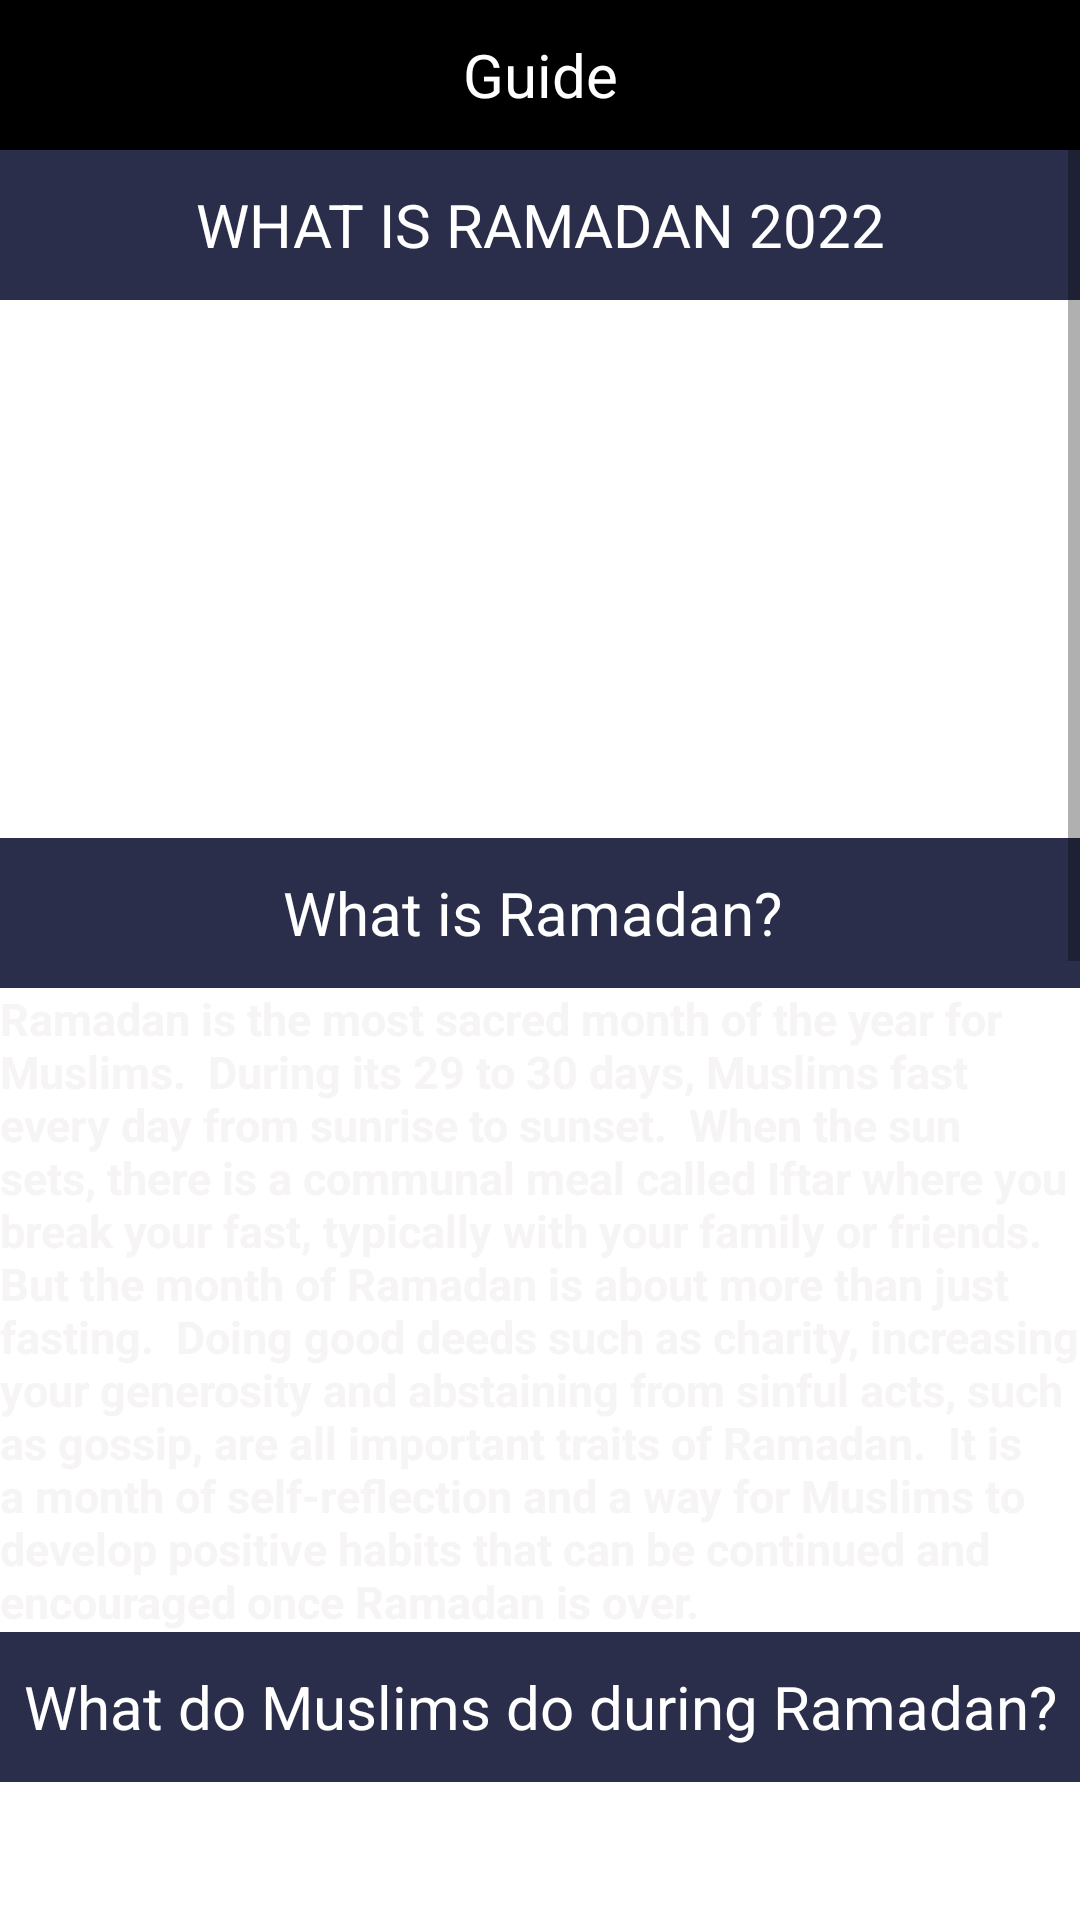

This screen was rendered from an Android layout file. Write that file and the resources it references.
<!-- AndroidManifest.xml: application theme Theme.LaundryUI -->
<!-- res/layout/ramazan_guide_fragment.xml -->
<?xml version="1.0" encoding="utf-8"?>
<LinearLayout xmlns:android="http://schemas.android.com/apk/res/android"
    xmlns:tools="http://schemas.android.com/tools"
    android:layout_width="match_parent"
    android:layout_height="match_parent"
    android:orientation="vertical"
    tools:context=".SettingFragment">

    
    <TextView
        android:id="@+id/textView2"
        android:layout_width="match_parent"
        android:layout_height="50dp"
        android:background="@color/black"
        android:gravity="center"
        android:text="Guide"
        android:textColor="@color/white"
        android:textSize="20dp" />

    <ScrollView
        android:layout_width="match_parent"
        android:layout_height="match_parent">

        <LinearLayout
            android:layout_width="match_parent"
            android:layout_height="wrap_content"
            android:orientation="vertical" >

            <TextView
                android:id="@+id/textView22"
                android:layout_width="match_parent"
                android:layout_height="50dp"
                android:background="@color/purple_500"
                android:gravity="center"
                android:text="WHAT IS RAMADAN 2022"
                android:textColor="@color/white"
                android:textSize="20dp" />

            <TextView
                android:layout_width="match_parent"
                android:layout_height="match_parent"
                android:text="The first night of Ramadan will begin after sunset on Friday, April 1. It will end on the evening of Sunday, May 1.
It is always held on the 9th month of the Islamic lunar calendar — a calendar that is based on the phases of the moon.
The 12 months of this calendar add up to 354 days: 11 days shorter than the standard Gregorian calendar.
Because of this, the Islamic Lunar calendar moves backwards 11 days each year.
So, every year, the first day of Ramadan falls 11 days earlier. "
                android:textColor="@color/white"
                android:textSize="15sp"
                android:textStyle="bold" />

            <TextView
                android:id="@+id/textView222"
                android:layout_width="match_parent"
                android:layout_height="50dp"
                android:background="@color/purple_500"
                android:gravity="center"
                android:text="What is Ramadan? "
                android:textColor="@color/white"
                android:textSize="20dp" />
            <TextView
                android:layout_width="match_parent"
                android:layout_height="match_parent"
                android:text="Ramadan is the most sacred month of the year for Muslims.

During its 29 to 30 days, Muslims fast every day from sunrise to sunset.

When the sun sets, there is a communal meal called Iftar where you break your fast, typically with your family or friends.

But the month of Ramadan is about more than just fasting.

Doing good deeds such as charity, increasing your generosity and abstaining from sinful acts, such as gossip, are all important traits of Ramadan.

It is a month of self-reflection and a way for Muslims to develop positive habits that can be continued and encouraged once Ramadan is over."
                android:textColor="@color/gray"
                android:textSize="15sp"
                android:textStyle="bold" />
            <TextView
                android:id="@+id/textView2222"
                android:layout_width="match_parent"
                android:layout_height="50dp"
                android:background="@color/purple_500"
                android:gravity="center"
                android:text="What do Muslims do during Ramadan?"
                android:textColor="@color/white"
                android:textSize="20dp" />
            <TextView
                android:layout_width="match_parent"
                android:layout_height="match_parent"
                android:text="Zathia Bazeer, 25, relocated to Brisbane from Melbourne this year to complete a journalism fellowship.

While her typical Ramadan practices would involve going to mosques and households with family and friends, 2022 will be different.
This year, Ramadan will be a little lonely, she said. I'll miss the community events we would go to in Melbourne, she said.
In a way, the 2021 lockdown was good because it meant my whole family was at home.We got to break fast together, without getting caught up in work or any distractions.
"
                android:textColor="@color/white"
                android:textSize="15sp"
                android:textStyle="bold" />

            <TextView
                android:id="@+id/textView22222"
                android:layout_width="match_parent"
                android:layout_height="50dp"
                android:background="@color/purple_500"
                android:gravity="center"
                android:text="What happens after Ramadan? "
                android:textColor="@color/white"
                android:textSize="20dp" />

            <TextView
                android:layout_width="match_parent"
                android:layout_height="match_parent"
                android:text="After the fasting, comes the feasting.

Ending a month of fasting, Muslims celebrate with a three-day festival called Eid al-Fitr, or Festival of Breaking the Fast, and wish each other Eid Mubarak meaning: Have a blessed Eid.
During Eid, Muslims have family, friends and neighbours over, indulging them in a feast and eating traditional foods only made during this time.
My favourite thing about Ramadan is breaking fast together and celebrating Eid at the end of the month, Zathia said.
We get to wear cultural clothing, exchange gifts and be around family."
                android:textColor="@color/white"
                android:textSize="15sp"
                android:textStyle="bold" />
            <TextView
                android:id="@+id/textView222222"
                android:layout_width="match_parent"
                android:layout_height="50dp"
                android:background="@color/purple_500"
                android:gravity="center"
                android:text="What are the rules of Ramadan?"
                android:textColor="@color/white"
                android:textSize="20dp" />


            <TextView
                android:layout_width="match_parent"
                android:layout_height="match_parent"
                android:text="During Ramadan, Muslims don't eat food or drink any liquids from sunrise to sunset.

Those participating will usually wake up early to eat a big meal so that they won't be hungry throughout the day.
And those who don't wake up early have a big dinner before going to bed.
It's important to note that not every Muslim will fast this Ramadan. Young children and the elderly are exempt from fasting, along with those who are:
Sick
Pregnant
Nursing
Menstruating
Travelling long distances
But what happens if you miss a fast? You can make up for it by fasting at a later date.
If you can't fast because of health reasons, it is encouraged you donate food or money to the poor instead. "
                android:textColor="@color/white"
                android:textSize="15sp"
                android:textStyle="bold" />



        </LinearLayout>
    </ScrollView>


</LinearLayout>
<!-- resources referenced by this layout -->
<resources>
  <color name="black">#FF000000</color>
  <color name="gray">#F6F4F4</color>
  <color name="purple_500">#2b2e4a</color>
  <color name="white">#FFFFFFFF</color>
  <style name="Theme.LaundryUI" parent="Theme.MaterialComponents.DayNight.DarkActionBar">
          
          <item name="colorPrimary">@color/purple_500</item>
          <item name="colorPrimaryVariant">@color/purple_700</item>
          <item name="colorOnPrimary">@color/white</item>
          
          <item name="colorSecondary">@color/teal_200</item>
          <item name="colorSecondaryVariant">@color/teal_700</item>
          <item name="colorOnSecondary">@color/black</item>
          
          <item name="android:statusBarColor" tools:targetApi="l">?attr/colorPrimaryVariant</item>
          
      </style>
  <color name="purple_700">#2b2e4a</color>
  <color name="teal_200">#FF03DAC5</color>
  <color name="teal_700">#FF018786</color>
</resources>
